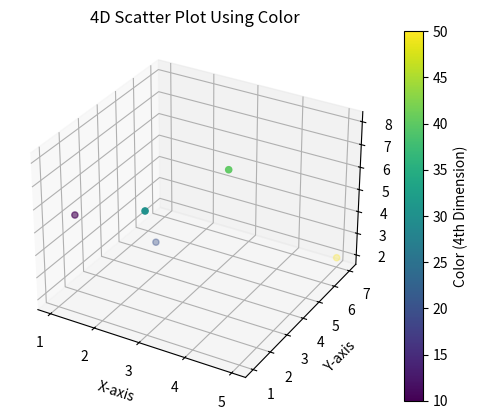

This chart was generated by the following Python code:
import matplotlib.pyplot as plt
from mpl_toolkits.mplot3d import Axes3D

# 4D data
x = [1, 2, 3, 4, 5]
y = [2, 4, 1, 3, 7]
z = [5, 3, 7, 8, 2]
c = [10, 20, 30, 40, 50]  # 4th dimension represented by color

# Create a 3D scatter plot with color representing the 4th dimension
fig = plt.figure()
ax = fig.add_subplot(111, projection='3d')
sc = ax.scatter(x, y, z, c=c, cmap='viridis')

ax.set_xlabel('X-axis')
ax.set_ylabel('Y-axis')
ax.set_zlabel('Z-axis')
plt.colorbar(sc, label='Color (4th Dimension)')
plt.title('4D Scatter Plot Using Color')
plt.show()
